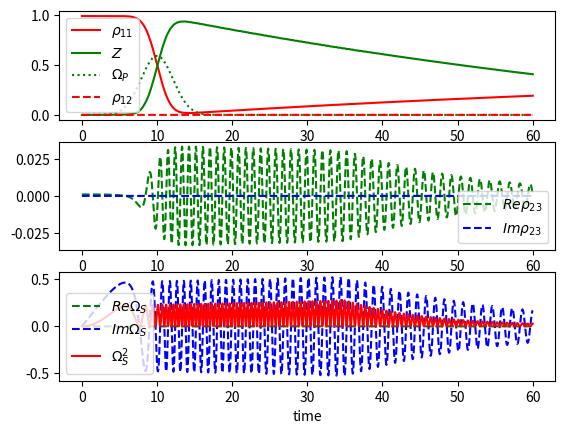

Write the Python code that produced this figure.
import numpy as np
from scipy.integrate import solve_ivp
#from matplotlib import cm
import matplotlib.pyplot as plt
from scipy import signal
#from mpl_toolkits.mplot3d import Axes3D

import time  #code optimize
start = time.perf_counter()


def omegap(t):
    '''
    if (0.0<t and t<6.0):
        omega = 0.5*np.pi
    else:
        omega =1e-30
        '''
    return (np.sqrt(np.pi) / 3.0) * np.exp(-np.square((t - 10) / 3.0))


def square(x):

 return (1-((np.exp(10*(x-20)) - np.exp(-10*(x-20))) / (np.exp(10*(x-20)) + np.exp(-10*(x-20)))+1)/2+((np.exp(10*(x-10)) - np.exp(-10*(x-10))) / (np.exp(10*(x-10)) + np.exp(-10*(x-10)))+1)/2-1)

def step(x):

    return ((np.exp(10*(x-35)) - np.exp(-10*(x-35))) / (np.exp(10*(x-35)) + np.exp(-10*(x-35)))+1)/2

def model(t, z):  #define ODE
    rho_11 = z[0]
    rho_22 = z[1]
    rho_33 = z[2]
    rho_12 = z[3]
    rho_13 = z[4]
    rho_23 = z[5]
    omega_s = z[6]

    # omega_p=signal.square(2 * np.pi * 5 * t)
    #omega_p = np.pi*square(t)
    omega_p = omegap(t)
    kappa = 0.1*step(t)
    #omega_s = 0
    drho_11dt = 1j / 2.0 * (omega_p * np.conj(rho_13) -
                            omega_p * rho_13) + gamma_31 * rho_33
    drho_22dt = 1j / 2.0 * (omega_s * np.conj(rho_23) -
                            np.conj(omega_s) * rho_23) + gamma_32 * rho_33
    drho_33dt = -1j / 2.0 * (omega_s * np.conj(rho_23) - np.conj(omega_s) * rho_23 +
                             omega_p * np.conj(rho_13) -
                             omega_p * rho_13) - (gamma_31+gamma_32) * rho_33
    drho_12dt = 1j * ((delta_p - delta_s) * rho_12 - np.conj(omega_s) / 2.0 * rho_13 +
                      omega_p / 2.0 * np.conj(rho_23))-Gamma_12*rho_12
    drho_13dt = 1j * (delta_p * rho_13 + omega_p / 2.0 *
                      (rho_33 - rho_11) - omega_s / 2.0 * rho_12)-Gamma_13*rho_13
    drho_23dt = 1j * (delta_s * rho_23 + omega_s / 2.0 *
                      (rho_33 - rho_22) - omega_p / 2.0 * np.conj(rho_12))-Gamma_23*rho_23
    domega_sdt = 1j*100*(rho_23)-1*kappa*omega_s
    dzdt = [drho_11dt, drho_22dt, drho_33dt, drho_12dt, drho_13dt, drho_23dt,domega_sdt]
    return dzdt


gamma_31 = 0.005
gamma_32 = 0.005
delta_p = 0
delta_s = 0

Gamma_13 = 0.0005
Gamma_23 = 0.0005
Gamma_12 = 0.0005
#omega_p = 1
#omega_s = 1
#parameters

#initial conditions
z0 = [0.99, 0.005 + 0j, 0.005 + 0j, 0 + 0j, 0 + 0j, 0.001 + 0.000j,0.00]
#time range
n = 10000
t = np.linspace(0, 60, n)
#Pulse shape
#omega = np.empty_like(t)
#omega = 0
#omega = 1*np.exp(-0.5 * np.square((t - 5.0) / 1.0)) #Gaussian
#omega.fill(0)  #Rabi
#omega[200:250] = 0.5* np.pi
#solve ODE

vip = solve_ivp(model, [0, 60],
                z0,
                t_eval=t,
                method='DOP853',
                first_step=None,
                max_step=0.01)

blochrho_11 = vip.y[0]
blochrho_22 = vip.y[1]
blochrho_33 = vip.y[2]
blochrho_12 = vip.y[3]
blochrho_13 = vip.y[4]
blochrho_23 = vip.y[5]
omega_s = vip.y[6]
fig ,ax=plt.subplots(3)
ax[0].plot(t, blochrho_11, 'r-', label=r'$\rho_{11}$')
#ax.plot(t, blochrho_22, 'b-', label=r'$\rho_{22}$')
#ax.plot(t, blochrho_33, 'g-', label=r'$\rho_{33}$')
ax[0].plot(t, blochrho_33-blochrho_22, 'g-', label=r'$Z$')
ax[0].plot(t, omegap(t), 'g:', label=r'$\Omega_{P}$')
#ax.plot(t, blochrho_13, 'r--', label=r'$\rho_{13}$')
ax[0].plot(t, blochrho_12, 'r--', label=r'$\rho_{12}$')
ax[0].legend()
ax[1].plot(t, (blochrho_23), 'g--', label=r'$Re\rho_{23}$')
ax[1].plot(t, -1j*(blochrho_23), 'b--', label=r'$Im\rho_{23}$')
ax[1].legend()
ax[2].plot(t, ((omega_s)), 'g--', label=r'$Re\Omega_{S}$')
ax[2].plot(t, (-1j*(omega_s)), 'b--', label=r'$Im\Omega_{S}$')
ax[2].plot(t, np.square(abs(omega_s)), 'r-', label=r'$\Omega_{S}^{2}$')
#ax.plot(t, omegas(t), 'b:', label=r'$\Omega_{S}$')

plt.xlabel('time')
#plt.ylim(-0.5, 1.1)
#plt.legend([r'$\rho_{11}$', r'$\rho_{22}$', r'$\rho_{33}$', r'$\rho_{12}$', 'u'])
#plt.legend([r'$\rho_{11}$', r'$\rho_{22}$', r'$\rho_{33}$', r'$\Omega_{P}$', r'$\Omega_{S}$'])
ax[2].legend()

plt.show()